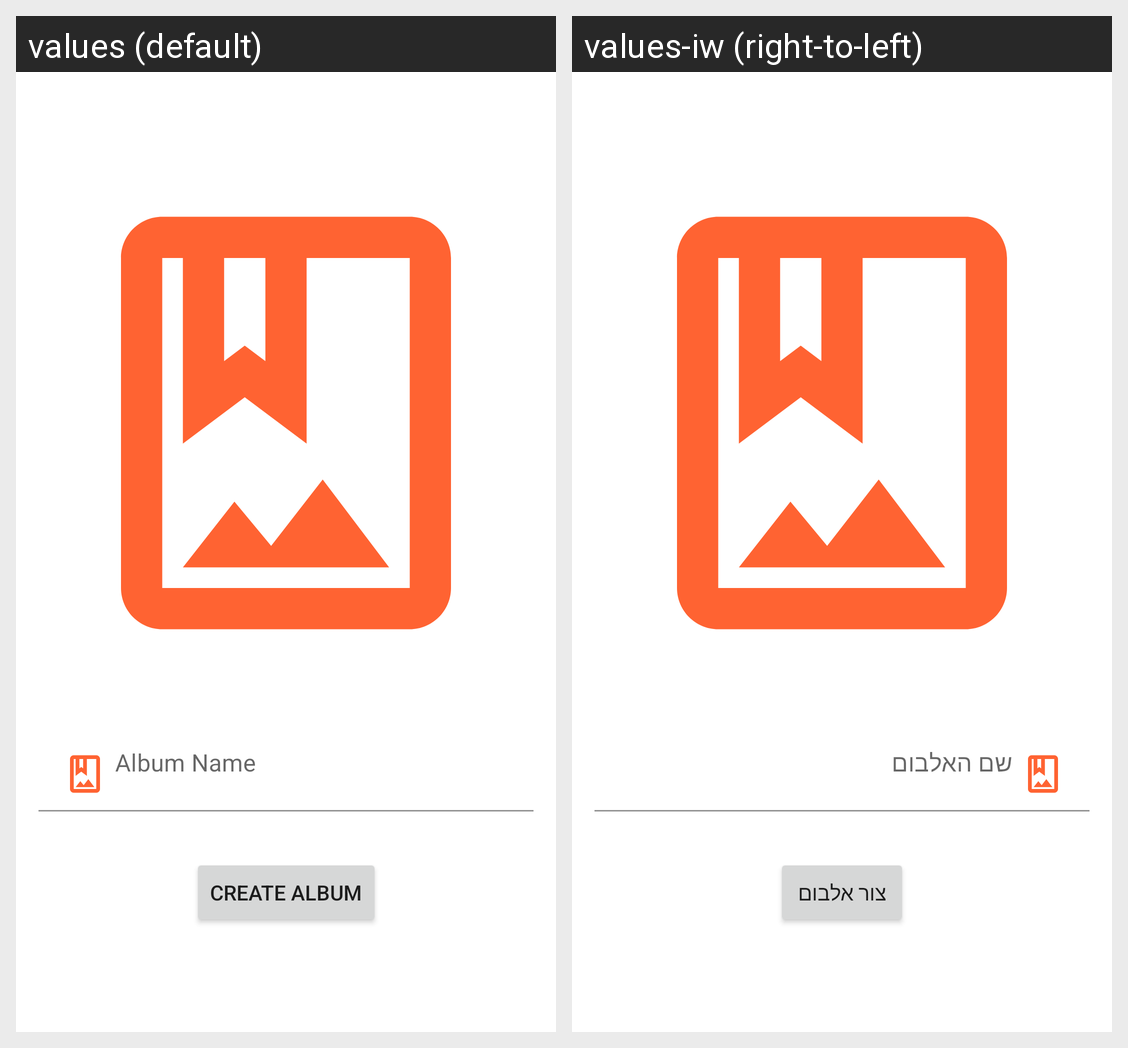

This grid shows one Android layout under two languages. Give, for every string resource on the screen, its name, the default text and each shown locale's text.
Android screen res/layout/activity_create_album.xml rendered under 2 locales, left to right: values (default), values-iw (right-to-left). Device: Nexus 5 (rendered at 1080×1920; each locale shown at half size, 540×960, under a caption strip naming it); theme Theme.PCloud.
Strings drawn on this screen, with the default value and each locale's value (text and hints the layout hard-codes, and strings that could not be matched under every locale, appear in the picture but are not listed):

album_name
  values: Album Name
  values-iw: שם האלבום

create_album_text
  values: create album
  values-iw: צור אלבום
